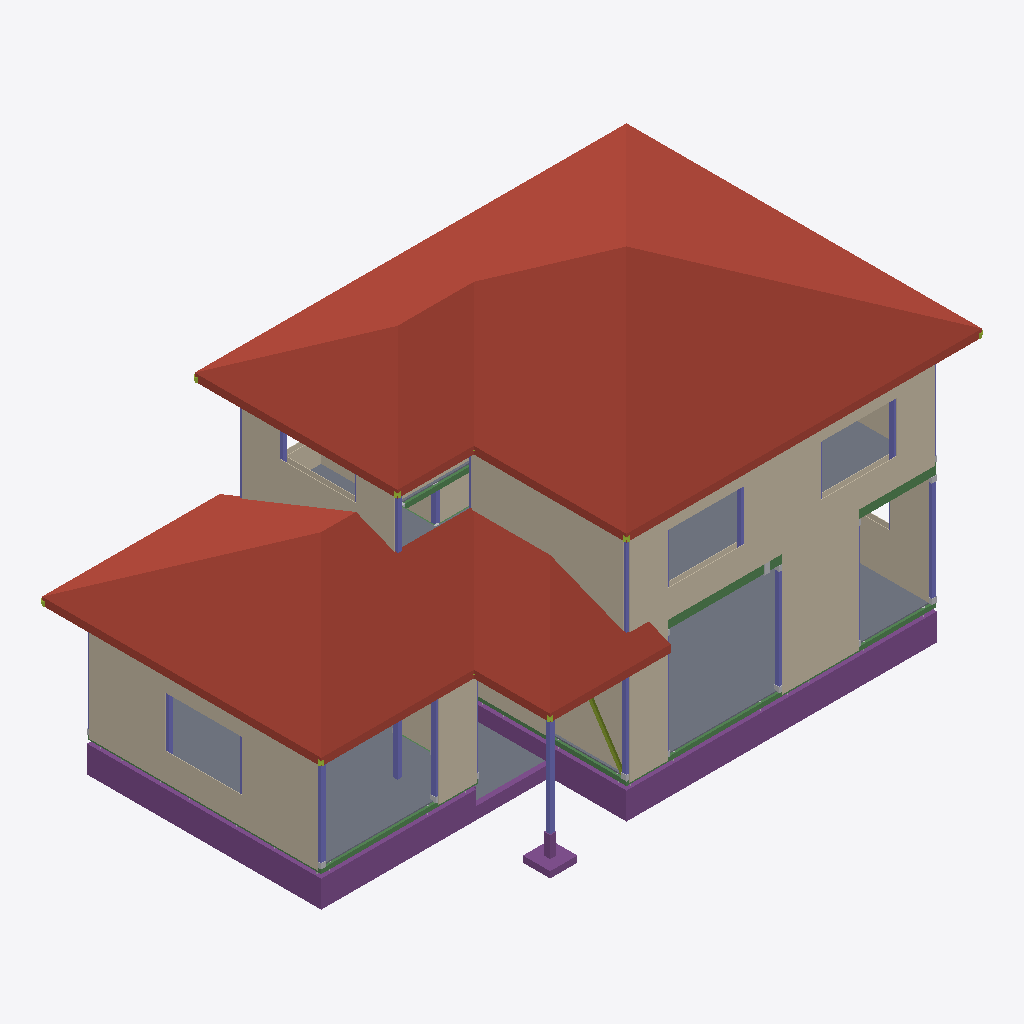
Isometric view of an IFC building model (IFC-SPF (STEP), schema IFC2X3, length unit millimetre), seen from the south-west, elements coloured by IFC class: 41 walls (beige), 24 columns (violet), 21 footings (purple), 12 beams (green), 11 roofs (red-brown), 8 other elements (light grey), 5 members (olive), 3 slabs (grey).
Extent 14.0 m × 8.6 m × 8.2 m (x, y, z). Storeys (4): 設計GL at 0.00 m; 1FL at 0.60 m; 2FL at 3.50 m; RFL at 6.30 m. Elements (1297): 567 IfcMechanicalFastener, 232 IfcBeam, 159 IfcWall, 141 IfcColumn, 109 IfcMember, 64 IfcFooting, 25 IfcSlab.

HEADER;
FILE_DESCRIPTION(('ViewDefinition [CoordinationView_V2.0]'),'2;1');
FILE_NAME('\\Mac\\Home\\Downloads\\伏図次郎【2階】.ifc','2026-06-11T14:52:24',('h-ikeda'),('42F4'),'GeometryGymIFCcore v25.7.30.0 by Geometry Gym Pt','ホームズ君「構造EX」','None');
FILE_SCHEMA(('IFC2X3'));
ENDSEC;
DATA;
#12=IFCPROJECT('1WRKaG6avDbwNMEirleL18',#11,'HomesKZEX',$,$,$,$,(#157),#13);
#7=IFCSITE('00XBdSnAr1qR5SPWctw4XU',#11,$,$,$,#6,$,$,.ELEMENT.,$,$,$,$,$);
#26=IFCBUILDING('0PyXZvkkD4_xVyURcgQsu3',#11,$,$,$,#25,$,$,.ELEMENT.,$,$,$);
#31=IFCBUILDINGSTOREY('29vdG4j_D9tw$Jlr0eqrv9',#11,'設計GL',$,$,#30,$,$,.ELEMENT.,0.0);
#36=IFCBUILDINGSTOREY('15bH9kTGX42weI5VAsPaYS',#11,'1FL',$,$,#39,$,$,.ELEMENT.,600.0);
#43=IFCBUILDINGSTOREY('3q9hAPbyjArAq7EDsP3Dpo',#11,'2FL',$,$,#46,$,$,.ELEMENT.,3500.0);
#50=IFCBUILDINGSTOREY('0ElQgsi9DEkvaEnxmHo3au',#11,'RFL',$,$,#53,$,$,.ELEMENT.,6300.0);
#29209=IFCSLAB('1oZTTPB8D5XPkcSWESWbkd',#11,'屋根版:2_6',$,$,#29208,#29203,$,.ROOF.);
#29153=IFCSLAB('1fFC9FL018pQq_GIvFuJ7d',#11,'屋根版:2_4',$,$,#29152,#29147,$,.ROOF.);
#29007=IFCSLAB('1KzFLzpBr9eOVjH6jQR_gH',#11,'屋根版:1_4',$,$,#29006,#29001,$,.ROOF.);
#28950=IFCSLAB('2c_YGwtlDDyfklsS9DOuYi',#11,'屋根版:1_2',$,$,#28949,#28944,$,.ROOF.);
#24470=IFCSLAB('2ldVOSDoTCjwc2NH2Fch6K',#11,'床版',$,$,#24469,#24464,$,.FLOOR.);
#29124=IFCSLAB('1qyaBNOfTD3xuge2l$3zq1',#11,'屋根版:2_3',$,$,#29123,#29118,$,.ROOF.);
#29181=IFCSLAB('3nUP6KkU192BW$Dmka2bVg',#11,'屋根版:2_5',$,$,#29180,#29175,$,.ROOF.);
#29094=IFCSLAB('2Vldrkygv52g9wVuCxHrcv',#11,'屋根版:2_2',$,$,#29093,#29088,$,.ROOF.);
#29066=IFCSLAB('1jw396YL99APTdCCGa0RiC',#11,'屋根版:2_1',$,$,#29065,#29060,$,.ROOF.);
#28919=IFCSLAB('182TE$9IX0senQgXBOWJpH',#11,'屋根版:1_1',$,$,#28918,#28913,$,.ROOF.);
#28979=IFCSLAB('35dxQ6fWX41eYM8JRa5eKk',#11,'屋根版:1_3',$,$,#28978,#28973,$,.ROOF.);
#29037=IFCSLAB('1p0ATM9QfBoOAQj6fNtcOj',#11,'屋根版:1_5',$,$,#29036,#29031,$,.ROOF.);
#24512=IFCSLAB('1jGU3M2oL4FhrS_kqYwOSC',#11,'床版',$,$,#24511,#24506,$,.FLOOR.);
#25529=IFCFOOTING('2HXTDCum1CaQv0Pgv8DUtt',#11,'基礎梁:19',$,$,#25528,#25523,$,.FOOTING_BEAM.);
#19174=IFCWALL('2SkCKAmuj3iwTE210ZCtWh',#11,'面材:1_0_35',$,'STANDARD',#19173,#19168,$);
#25663=IFCFOOTING('22iAn$udfCKw5UOH8jmSTz',#11,'基礎梁:21',$,$,#25662,#25657,$,.FOOTING_BEAM.);
#19258=IFCWALL('1OnvCAbSTCtRksJ1$X_FMk',#11,'面材:1_0_36',$,'STANDARD',#19257,#19252,$);
#23416=IFCWALL('2G4BZJ_8913R$27szGWZKt',#11,'面材:2_1_7',$,'STANDARD',#23415,#23410,$);
#25395=IFCFOOTING('0i6LKMARrB7uGm_5RmlwNx',#11,'基礎梁:17',$,$,#25394,#25389,$,.FOOTING_BEAM.);
#19090=IFCWALL('3DOAhFUqj8uPR8QvpvsPJT',#11,'面材:1_0_33',$,'STANDARD',#19089,#19084,$);
#19006=IFCWALL('39RTDr1yD9WezxhD3qxobt',#11,'面材:1_0_30',$,'STANDARD',#19005,#19000,$);
#19342=IFCWALL('2HaJu6ZJH9ZguzksesMGVk',#11,'面材:1_1_2',$,'STANDARD',#19341,#19336,$);
#19300=IFCWALL('2SoC7vM710s8u3SsSlP6EB',#11,'面材:1_1_1',$,'STANDARD',#19299,#19294,$);
#19468=IFCWALL('22v4Gisyv3IQ_3lLlsEYIz',#11,'面材:1_1_4',$,'STANDARD',#19467,#19462,$);
#19510=IFCWALL('0p3khVFzP6OPBaXAXHZrBQ',#11,'面材:1_1_5',$,'STANDARD',#19509,#19504,$);
#21064=IFCWALL('27oIRfKWD76RBjaaT8i8eC',#11,'面材:1_1_35',$,'STANDARD',#21063,#21058,$);
#22576=IFCWALL('0iS85x5iHCyeGkgXSASQzC',#11,'面材:2_0_26',$,'STANDARD',#22575,#22570,$);
#22828=IFCWALL('2yvKqtHf1F4gDi6Yr_7UDf',#11,'面材:2_0_28',$,'STANDARD',#22827,#22822,$);
#22492=IFCWALL('0B2dRjojD0xQeGh1p$qpKN',#11,'面材:2_0_25',$,'STANDARD',#22491,#22486,$);
#22240=IFCWALL('0aSHpgvpjD7uBlvMJ7cgaM',#11,'面材:2_0_23',$,'STANDARD',#22239,#22234,$);
#25596=IFCFOOTING('1$kEP9cU11Cx0AFCWtMWdX',#11,'基礎梁:20',$,$,#25595,#25590,$,.FOOTING_BEAM.);
#23500=IFCWALL('3Skgexae9B6gCl0UDsp7Mi',#11,'面材:2_1_8',$,'STANDARD',#23499,#23494,$);
#19930=IFCWALL('0F6ENS2cDAX9_XHBfSSRH5',#11,'面材:1_1_19',$,'STANDARD',#19929,#19924,$);
#22912=IFCWALL('3LA7pB8MH1uP1REyYZj2nn',#11,'面材:2_1_1',$,'STANDARD',#22911,#22906,$);
#26871=IFCSLAB('1mVi8z7Gz3behBE77M_UQR',#11,'基礎底盤:9',$,$,#26870,#26865,$,.BASESLAB.);
#19426=IFCWALL('3EI5YCsZT2yw6fod5Ds$Gk',#11,'面材:1_1_3',$,'STANDARD',#19425,#19420,$);
#22408=IFCWALL('1GwhhwXyv4nhuI9Ow8bOnz',#11,'面材:2_0_24',$,'STANDARD',#22407,#22402,$);
#22744=IFCWALL('0Ps0w7crX3cQH8p1Mfx1pQ',#11,'面材:2_0_27',$,'STANDARD',#22743,#22738,$);
#23332=IFCWALL('3T1H$K6Kf0FeSxZIgpegIA',#11,'面材:2_1_6',$,'STANDARD',#23331,#23326,$);
#23080=IFCWALL('1picIuxEP5xhez73dZGCVn',#11,'面材:2_1_2',$,'STANDARD',#23079,#23074,$);
#26137=IFCFOOTING('0cDemR2tX2rAN2E6fyOe8f',#11,'基礎梁:32',$,$,#26136,#26131,$,.FOOTING_BEAM.);
#23164=IFCWALL('3ycqL_0InDvfBEAx8jNmQ5',#11,'面材:2_1_3',$,'STANDARD',#23163,#23158,$);
#20980=IFCWALL('2b8Wm7gYzFBPJUe$Jd5u95',#11,'面材:1_1_34',$,'STANDARD',#20979,#20974,$);
#26109=IFCFOOTING('0V6eE2aRTF1R4Y3JJi4l0M',#11,'基礎梁:31',$,$,#26108,#26103,$,.FOOTING_BEAM.);
#25565=IFCFOOTING('1p7jly4jr2LP4VLpRzFpa$',#11,'地中梁:19',$,$,#25564,#25559,$,.FOOTING_BEAM.);
#25699=IFCFOOTING('0ergBkF1X81AoOz0VomTij',#11,'地中梁:21',$,$,#25698,#25693,$,.FOOTING_BEAM.);
#19384=IFCWALL('0xrxA$QPX9XPZ0$J$shX_C',#11,'面材:1_1_3',$,'STANDARD',#19383,#19378,$);
#25431=IFCFOOTING('1a2Vcm9y5ABgL73G2VpdOq',#11,'地中梁:17',$,$,#25430,#25425,$,.FOOTING_BEAM.);
#27025=IFCFOOTING('1FHDk2Rsf8d9Kg8hG2U8W9',#11,'独立基礎底盤:1',$,$,#27024,#27021,'DokurituKiso_1',.PAD_FOOTING.);
#25730=IFCFOOTING('2ZjJt5xCfBLP8rVZwkUJ3g',#11,'基礎梁:22',$,$,#25729,#25724,$,.FOOTING_BEAM.);
#1931=IFCCOLUMN('0IrWh3j5v7wBhau8RkHsKq',#11,'柱:1_48',$,$,#1930,#1927,'1_48');
#18250=IFCWALL('1Mk0PITrn0zR_ZGBsuqxel',#11,'面材:1_0_7',$,'STANDARD',#18249,#18244,$);
#3829=IFCBEAM('1smuCoOfD59gbJOVz_a1z2',#11,'木梁:土台:5',$,$,#3828,#3823,$);
#25462=IFCFOOTING('2k7U9X6YHC1gjH3ip$0lCf',#11,'基礎梁:18',$,$,#25461,#25456,$,.FOOTING_BEAM.);
#8651=IFCBEAM('2fJt9jH3T9s9j4fZsrcfeV',#11,'木梁:胴差:1_1_1',$,$,#8650,#8645,$);
#19636=IFCWALL('0_3HQebcD0zQmMDSLgdLA$',#11,'面材:1_1_11',$,'STANDARD',#19635,#19630,$);
#22366=IFCWALL('0T3pjUFsT4ZBQeBwz7uxML',#11,'面材:2_0_24',$,'STANDARD',#22365,#22360,$);
#22702=IFCWALL('1iqGghp494dwkK1AkL3DkV',#11,'面材:2_0_27',$,'STANDARD',#22701,#22696,$);
#3505=IFCBEAM('3zW7c1IE57Hg1qlSftiyi_',#11,'木梁:土台:1',$,$,#3504,#3498,$);
#8687=IFCBEAM('1MN1uCo9jFDhvMhQe_Kt2W',#11,'木梁:胴差:1_1_2',$,$,#8686,#8681,$);
#2127=IFCCOLUMN('2GgKBp6QDAdB3weKvmKyOP',#11,'柱:1_54',$,$,#2126,#2123,'1_54');
#2028=IFCCOLUMN('30uOJGH1zB$uK9ESgtXhQy',#11,'柱:1_51',$,$,#2027,#2024,'1_51');
#3901=IFCBEAM('3p1JByjNn7yvYDqtZgRt4h',#11,'木梁:土台:6',$,$,#3900,#3895,$);
#1768=IFCCOLUMN('1hTzoaEgH9E93GoUSuO3Ho',#11,'柱:1_43',$,$,#1767,#1764,'1_43');
#3541=IFCBEAM('38NU_36wn6XQUsgxok4T60',#11,'木梁:土台:1',$,$,#3540,#3535,$);
#25632=IFCFOOTING('2wHJ8$kW1EP9aXzwt$E$Y5',#11,'地中梁:20',$,$,#25631,#25626,$,.FOOTING_BEAM.);
#1801=IFCCOLUMN('2tEb9DKwn1eAdBByGQDHUE',#11,'柱:1_44',$,$,#1800,#1797,'1_44');
#1964=IFCCOLUMN('2lpVXttsX8R8u8yz3xKeJt',#11,'柱:1_49',$,$,#1963,#1960,'1_49');
#24340=IFCWALL('0f7ebZGUb9wgAaH_rwRMSo',#11,'面材:2_1_22',$,'STANDARD',#24339,#24334,$);
#19888=IFCWALL('2r_k_DVDDAIfenEW6PCTjd',#11,'面材:1_1_18',$,'STANDARD',#19887,#19882,$);
#9549=IFCBEAM('2UcMoK3vTEm86qAn7NxJR7',#11,'木梁:床大梁:1_15',$,$,#9548,#9543,$);
#1603=IFCCOLUMN('2HrQnsTCvDbAO4NQFj_w4a',#11,'柱:1_38',$,$,#1602,#1599,'1_38');
#21316=IFCWALL('3GPSFruTr6KggUOpa_DrsW',#11,'面材:2_0_2',$,'STANDARD',#21315,#21310,$);
#19804=IFCWALL('2qeOckc6z3$xgFpqLxE9tp',#11,'面材:1_1_17',$,'STANDARD',#19803,#19798,$);
#25498=IFCFOOTING('0_B_UUMo11E8arQm7IuyLl',#11,'地中梁:18',$,$,#25497,#25492,$,.FOOTING_BEAM.);
#3270=IFCCOLUMN('1yV3i$ROrCbx1pGiHnbs$N',#11,'柱:2_35',$,$,#3269,#3266,'2_35');
#26173=IFCFOOTING('1csLD7MAfEq8UpE9tem8ES',#11,'地中梁:32',$,$,#26172,#26167,$,.FOOTING_BEAM.);
#22324=IFCWALL('00TwLOA3T8AwgeoLna3o9F',#11,'面材:2_0_24',$,'STANDARD',#22323,#22318,$);
#22996=IFCWALL('0Zn4hKpcv7eP630ayB9L7b',#11,'面材:2_1_2',$,'STANDARD',#22995,#22990,$);
#22660=IFCWALL('1eHbBbgWT68uCdUh1MBVVT',#11,'面材:2_0_27',$,'STANDARD',#22659,#22654,$);
#16384=IFCMEMBER('1o3PiKnVf2lORDdH13pHJ3',#11,'筋かい:1FL_7',$,$,#16383,#16378,$);
#3334=IFCCOLUMN('0IhuTS7m98XxQ4Fl8poZ4r',#11,'柱:2_37',$,$,#3333,#3330,'2_37');
#980=IFCCOLUMN('25oqK8Uoz9JPICcHrxKMPO',#11,'柱:1_19',$,$,#979,#976,'1_19');
#3433=IFCCOLUMN('21YAkUs3f5VeSEW321RT6z',#11,'柱:2_40',$,$,#3432,#3429,'2_40');
#2779=IFCCOLUMN('3qjlTNmQj7Xw3OKict_lwV',#11,'柱:2_20',$,$,#2778,#2775,'2_20');
#19972=IFCWALL('0FvKI6lK5D$PyXIwJM4eq0',#11,'面材:1_1_20',$,'STANDARD',#19971,#19966,$);
#23248=IFCWALL('2PMXuVlnL0pBUZuIq6J16G',#11,'面材:2_1_4',$,'STANDARD',#23247,#23242,$);
#27006=IFCFOOTING('1Gq03pYYjFbhEL7rWAnS03',#11,'独立基礎:1',$,$,#27005,#27002,'DokurituKiso_1',.FOOTING_BEAM.);
#914=IFCCOLUMN('3iDc9$2ln4BP42x0YPiIbT',#11,'柱:1_17',$,$,#913,#910,'1_17');
#25766=IFCFOOTING('2XS3jMxWz9x8HevA8LrNQF',#11,'地中梁:22',$,$,#25765,#25760,$,.FOOTING_BEAM.);
#21610=IFCWALL('3Eprs_POf0dBA$bNID0BQX',#11,'面材:2_0_9',$,'STANDARD',#21609,#21604,$);
#3793=IFCBEAM('2ZH9BzsYr00PYgU3uCfZN3',#11,'木梁:土台:4',$,$,#3792,#3787,$);
#2451=IFCCOLUMN('1e_EzpMcPDXwfQzXheYTDA',#11,'柱:2_10',$,$,#2450,#2447,'2_10');
#2160=IFCCOLUMN('2$id$qMbj1Khsox$$p5U_X',#11,'柱:2_1',$,$,#2159,#2156,'2_1');
#3757=IFCBEAM('1bNuDOuGnCD9wn04LmCovi',#11,'木梁:土台:4',$,$,#3756,#3751,$);
#20896=IFCWALL('3p2TdSyqX0XO1cOhzbVk3x',#11,'面材:1_1_34',$,'STANDARD',#20895,#20890,$);
#1310=IFCCOLUMN('1I4g1LbjnFLu3PsVa4eucj',#11,'柱:1_29',$,$,#1309,#1306,'1_29');
#2094=IFCCOLUMN('01mEnVwNHFYB4lGHFC1vUi',#11,'柱:1_53',$,$,#2093,#2090,'1_53');
#1995=IFCCOLUMN('1n$mFP8EXE_8zd1mWalVmh',#11,'柱:1_50',$,$,#1994,#1991,'1_50');
#2812=IFCCOLUMN('3dIFqbKxD0sBECerdAaxhU',#11,'柱:2_21',$,$,#2811,#2808,'2_21');
#394=IFCCOLUMN('2vHbPN$N1DaO_zjYOES5tD',#11,'柱:1_1',$,$,#393,#390,'1_1');
#21232=IFCWALL('0sYgNutmf4deQtPBMKgzw3',#11,'面材:2_0_2',$,'STANDARD',#21231,#21226,$);
#1834=IFCCOLUMN('2OEjF$bEXFXAVj4PfUYu7S',#11,'柱:1_45',$,$,#1833,#1830,'1_45');
#3466=IFCCOLUMN('3W6o4vdRX4JgVcVpP$OIaG',#11,'柱:2_41',$,$,#3465,#3462,'2_41');
#26499=IFCFOOTING('2HuD$m51X97wQcEclX4hGz',#11,'基礎梁:39',$,$,#26498,#26493,$,.FOOTING_BEAM.);
#32244=IFCMECHANICALFASTENER('2XcSAFepv14wt7gu7tJoZ7',#11,'継手:1_1_2',$,$,#32243,#32240,$,$,$);
#24542=IFCFOOTING('0$a2sIjK1B$RGIJiIfzEot',#11,'基礎梁:1',$,$,#24541,#24536,$,.FOOTING_BEAM.);
#3301=IFCCOLUMN('3nTYfWKxP5qfYjzmRdLyPh',#11,'柱:2_36',$,$,#3300,#3297,'2_36');
#3400=IFCCOLUMN('1iib_BGDf1bBExZPIcyvfb',#11,'柱:2_39',$,$,#3399,#3396,'2_39');
#30894=IFCMECHANICALFASTENER('2Orb5$2zHEABIj842wnRzt',#11,'柱No.49:柱脚金物',$,$,#30893,#30890,$,$,$);
#31104=IFCMECHANICALFASTENER('09TfTd7Fb3Sg20CMA_U5B7',#11,'柱No.54:柱脚金物',$,$,#31103,#31100,$,$,$);
#30684=IFCMECHANICALFASTENER('2BzYUsIJPEMODcpEM60h1T',#11,'柱No.43:柱脚金物',$,$,#30683,#30680,$,$,$);
#26535=IFCFOOTING('1dRX65E89FsAKsdReMRpY4',#11,'地中梁:39',$,$,#26534,#26529,$,.FOOTING_BEAM.);
#30978=IFCMECHANICALFASTENER('2uYvKdPBr3nuO3J9sh7YoU',#11,'柱No.51:柱脚金物',$,$,#30977,#30974,$,$,$);
#31083=IFCMECHANICALFASTENER('3U5RLCQkfDvw2$kiLZsVSG',#11,'柱No.54:柱頭金物',$,$,#31082,#31079,$,$,$);
#30726=IFCMECHANICALFASTENER('000Q_HBvr6iBK8QWCpVNV7',#11,'柱No.44:柱脚金物',$,$,#30725,#30722,$,$,$);
#14244=IFCMEMBER('0BCa$3yz1CoBGFNsi0Ualj',#11,'木梁:隅木・谷木:2_1',$,$,#14243,#14238,$);
#14490=IFCMEMBER('2EeaJ7W3P28OIH$4eHo9nc',#11,'木梁:隅木・谷木:2_7',$,$,#14489,#14484,$);
#9195=IFCBEAM('1Vh_9QFvfE_eS4LN8acPC5',#11,'木梁:胴差:1_9_0',$,$,#9194,#9189,$);
#30957=IFCMECHANICALFASTENER('3twv0BK_L1lgwxNFgzgvke',#11,'柱No.51:柱頭金物',$,$,#30956,#30953,$,$,$);
#9918=IFCBEAM('3jVHZRxt94qxDKLA4VVEeO',#11,'木梁:床大梁:1_24',$,$,#9917,#9912,$);
#13752=IFCMEMBER('00CKquoanBuvWxtAUoGO18',#11,'木梁:隅木・谷木:1_2',$,$,#13751,#13746,$);
#4153=IFCBEAM('3i7WE3RTX1XxYwiBs56_Yy',#11,'木梁:土台:11',$,$,#4152,#4147,$);
#13834=IFCMEMBER('22mfbnSYjEXhHPTo7we9tD',#11,'木梁:隅木・谷木:1_4',$,$,#13833,#13828,$);
#24578=IFCFOOTING('1bLIJC31r2B8mSaOfFUNd6',#11,'地中梁:1',$,$,#24577,#24572,$,.FOOTING_BEAM.);
ENDSEC;
